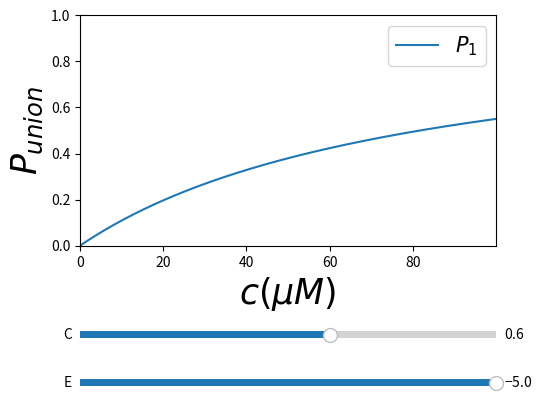

Source code (Python):
# -*- coding: utf-8 -*-
"""
Created on Fri Apr 10 11:08:03 2020

[redacted]
"""

import matplotlib.pyplot as plt
import numpy as np
from matplotlib.widgets import Slider


KT=2.5
def p1(c,E,c0):
	
	E=E*KT
	c=c*1e-6
	B=1/(KT)
	num=(c/c0)*np.exp(-B*E)
	Z=1+(c/c0)*np.exp(-B*E)
	return (num/Z)





fig,ax=plt.subplots()
plt.ylim(0,1)
plt.subplots_adjust(left=0.25,bottom=0.4)
c=np.arange(0,100,0.001)
ax.set_ylabel(r"$P_{union}$",fontsize=25)
ax.set_xlabel(r"$c(\mu M)$",fontsize=25)


#P1=p1(c,-10,1.8)
#l1,=ax.plot(c,P1,label=r"$C_0=5M$")
#P1=p1(c,-10,0.6)
#l2,=ax.plot(c,P1,label=r"$C_0=0.6M$",linewidth=3.3)
#P1=p1(c,-10,0.02)
#l2,=ax.plot(c,P1,label=r"$C_0=0.02M$",color="violet")
#P1=p1(c,-12.5,0.6)
#l1,=ax.plot(c,P1,label=r"$\Delta\epsilon_1 (k_B T)=-12.5$")
#P1=p1(c,-10,0.6)
#l2,=ax.plot(c,P1,label=r"$\Delta\epsilon_1 (k_B T)=-10$")
#P1=p1(c,-7.5,0.6)
#l3,=ax.plot(c,P1,label=r"$\Delta\epsilon_1 (k_B T)=-7.5$")



P1=p1(c,-10,1.8)
l1,=ax.plot(c,P1,label=r"$P_1$")
ax.legend(fontsize=15)
ax.margins(0) ##Hacce que la funcion se evalue sobre todo el eje
plt.show()	

axcolor= "lightgoldenrodyellow"
axE=plt.axes([0.25,0.1,0.65,0.03],facecolor=axcolor)
axC=plt.axes([0.25,0.2,0.65,0.03],facecolor=axcolor)

sE=Slider(axE,"E",-12.5,-5,valinit=-5)
sC=Slider(axC,"C",1e-10,1,valinit=0.6)

def update(val):
	E=sE.val
	C=sC.val
	l1.set_ydata(p1(c,E,C))
	fig.canvas.draw_idle()
	
sE.on_changed(update)
sC.on_changed(update)



